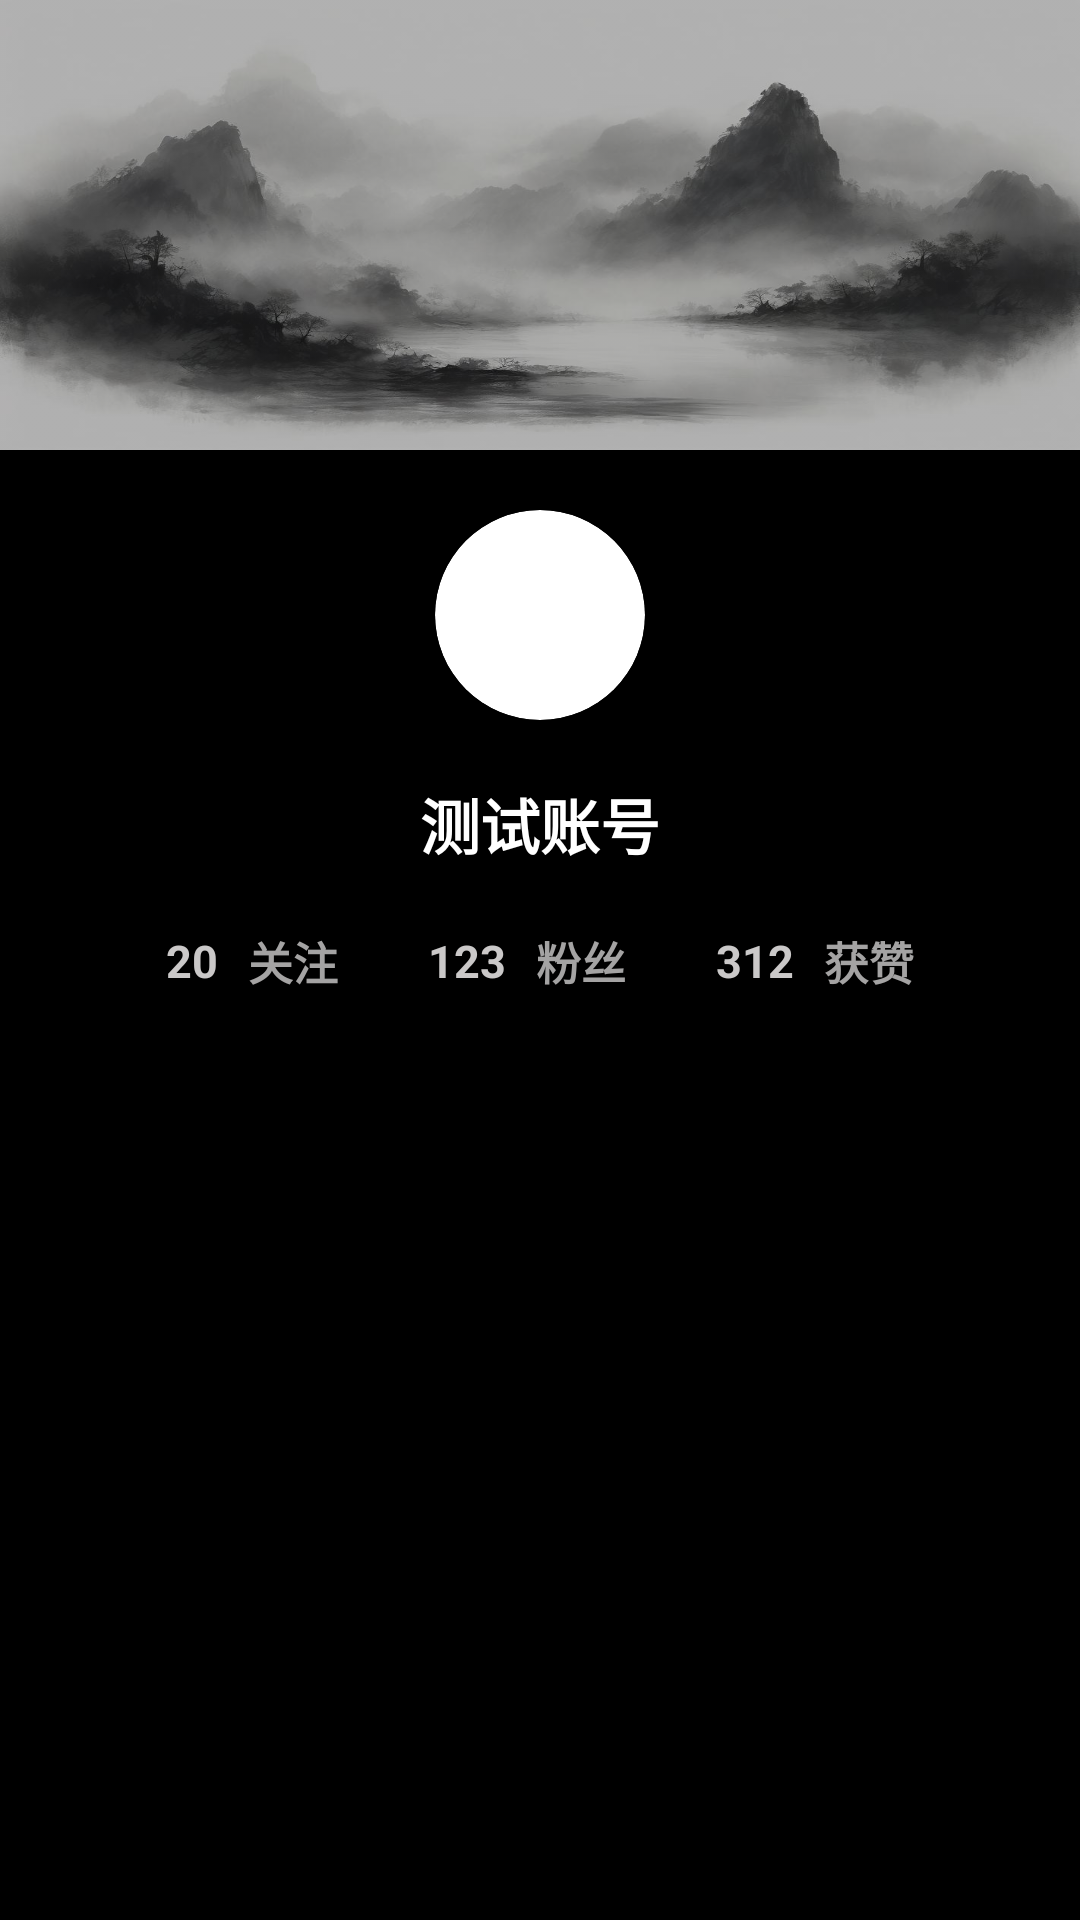

Reconstruct the res/layout file that produces this screen, plus the resources it refers to.
<!-- AndroidManifest.xml: activity theme Theme.MyMusic -->
<!-- res/layout/fragment_my_music.xml -->
<?xml version="1.0" encoding="utf-8"?>
<androidx.constraintlayout.widget.ConstraintLayout xmlns:android="http://schemas.android.com/apk/res/android"
    xmlns:tools="http://schemas.android.com/tools"
    android:layout_width="match_parent"
    android:layout_height="match_parent"
    android:background="@color/black"
    xmlns:app="http://schemas.android.com/apk/res-auto"
    tools:context=".view.fragment.MyMusicFragment">


    <androidx.constraintlayout.widget.ConstraintLayout
        android:id="@+id/constaintLayoutBg"
        android:layout_width="match_parent"
        android:layout_height="wrap_content"
        app:layout_constraintTop_toTopOf="parent"
        app:layout_constraintLeft_toLeftOf="parent"
        app:layout_constraintRight_toRightOf="parent">
        <ImageView
            android:id="@+id/imageviewMyMusic"
            android:layout_width="match_parent"
            android:layout_height="150dp"
            app:layout_constraintLeft_toLeftOf="parent"
            app:layout_constraintRight_toRightOf="parent"
            app:layout_constraintTop_toTopOf="parent"
            android:scaleType="fitXY"
            android:alpha="0.7"
            android:src="@mipmap/mybg"/>
    </androidx.constraintlayout.widget.ConstraintLayout>

    <androidx.constraintlayout.widget.ConstraintLayout
        android:id="@+id/constaintLayoutMyMsg"
        android:layout_width="match_parent"
        android:layout_height="wrap_content"
        app:layout_constraintTop_toBottomOf="@id/constaintLayoutBg"
        app:layout_constraintBottom_toTopOf="@id/constaintLayoutSongView"
        app:layout_constraintLeft_toLeftOf="parent"
        app:layout_constraintRight_toRightOf="parent">



        <androidx.cardview.widget.CardView
            android:id="@+id/imageviewMyHeadCardView"
            android:layout_width="wrap_content"
            android:layout_height="wrap_content"
            android:layout_marginTop="20dp"
            android:layout_marginHorizontal="20dp"
            app:cardCornerRadius="250dp"
            app:layout_constraintLeft_toLeftOf="parent"
            app:layout_constraintRight_toRightOf="parent"
            app:layout_constraintTop_toTopOf="parent"
            app:cardElevation="2dp">
            <ImageView
                android:id="@+id/imageviewMyHead"
                android:layout_width="70dp"
                android:layout_height="70dp"

                android:scaleType="fitXY"
                android:src="@mipmap/img5"/>
        </androidx.cardview.widget.CardView>


        <TextView
            android:id="@+id/tvUserName"
            android:layout_width="wrap_content"
            android:layout_height="wrap_content"
            app:layout_constraintLeft_toLeftOf="parent"
            app:layout_constraintRight_toRightOf="parent"
            app:layout_constraintTop_toBottomOf="@id/imageviewMyHeadCardView"
            android:textSize="20dp"
            android:textStyle="bold"
            android:textColor="@color/white"
            android:gravity="center"
            android:layout_marginTop="20dp"
            android:text="测试账号" />

        <LinearLayout
            android:id="@+id/linearLayoutAttention"
            android:layout_width="wrap_content"
            android:layout_height="wrap_content"
            android:gravity="center"
            app:layout_constraintTop_toBottomOf="@id/tvUserName"
            app:layout_constraintLeft_toLeftOf="parent"
            app:layout_constraintRight_toRightOf="parent"
            android:layout_marginVertical="20dp"
            android:orientation="horizontal">

            <TextView
                android:id="@+id/tvfollow"
                android:layout_width="match_parent"
                android:layout_height="match_parent"
                app:layout_constraintLeft_toLeftOf="parent"
                app:layout_constraintRight_toRightOf="parent"
                app:layout_constraintTop_toBottomOf="@id/imageviewMyHead"
                android:textSize="15dp"
                android:textStyle="bold"
                android:textColor="#CAC8C8"
                android:gravity="center"
                android:text="20" />
            <TextView
                android:layout_width="match_parent"
                android:layout_height="match_parent"
                app:layout_constraintLeft_toLeftOf="parent"
                app:layout_constraintRight_toRightOf="parent"
                app:layout_constraintTop_toBottomOf="@id/imageviewMyHead"
                android:textSize="15dp"
                android:textStyle="bold"
                android:textColor="#A4A3A3"
                android:gravity="center"
                android:layout_marginLeft="10dp"
                android:text="关注" />



            <TextView
                android:id="@+id/tvfollowed"
                android:layout_width="match_parent"
                android:layout_height="match_parent"
                app:layout_constraintLeft_toLeftOf="parent"
                app:layout_constraintRight_toRightOf="parent"
                app:layout_constraintTop_toBottomOf="@id/imageviewMyHead"
                android:textSize="15dp"
                android:textStyle="bold"
                android:textColor="#CAC8C8"
                android:gravity="center"
                android:layout_marginLeft="30dp"
                android:text="123" />
            <TextView
                android:layout_width="match_parent"
                android:layout_height="match_parent"
                app:layout_constraintLeft_toLeftOf="parent"
                app:layout_constraintRight_toRightOf="parent"
                app:layout_constraintTop_toBottomOf="@id/imageviewMyHead"
                android:textSize="15dp"
                android:textStyle="bold"
                android:textColor="#A4A3A3"
                android:gravity="center"
                android:layout_marginLeft="10dp"
                android:text="粉丝" />


            <TextView
                android:id="@+id/tvBeLiked"
                android:layout_width="match_parent"
                android:layout_height="match_parent"
                app:layout_constraintLeft_toLeftOf="parent"
                app:layout_constraintRight_toRightOf="parent"
                app:layout_constraintTop_toBottomOf="@id/imageviewMyHead"
                android:textSize="15dp"
                android:textStyle="bold"
                android:textColor="#CAC8C8"
                android:gravity="center"
                android:layout_marginLeft="30dp"
                android:text="312" />
            <TextView
                android:layout_width="match_parent"
                android:layout_height="match_parent"
                app:layout_constraintLeft_toLeftOf="parent"
                app:layout_constraintRight_toRightOf="parent"
                app:layout_constraintTop_toBottomOf="@id/imageviewMyHead"
                android:textSize="15dp"
                android:textStyle="bold"
                android:textColor="#A4A3A3"
                android:gravity="center"
                android:layout_marginLeft="10dp"
                android:text="获赞" />

        </LinearLayout>

    </androidx.constraintlayout.widget.ConstraintLayout>



    <androidx.constraintlayout.widget.ConstraintLayout
        android:id="@+id/constaintLayoutSongView"
        android:layout_width="match_parent"
        android:layout_height="0dp"
        app:layout_constraintLeft_toLeftOf="parent"
        app:layout_constraintRight_toRightOf="parent"
        app:layout_constraintBottom_toBottomOf="parent"
        app:layout_constraintTop_toBottomOf="@id/constaintLayoutMyMsg">

        <com.google.android.material.tabs.TabLayout
            android:id="@+id/tabsMyMusic"
            android:layout_width="match_parent"
            android:layout_height="40dp"
            app:tabMode="fixed"
            android:background="@color/black"
            app:tabTextColor="@color/white"
            app:layout_constraintTop_toTopOf="parent"
            app:tabTextAppearance="@style/TabLayoutTextStyle"
            app:layout_constraintLeft_toLeftOf="parent"
            app:layout_constraintRight_toRightOf="parent"/>

        <androidx.viewpager2.widget.ViewPager2
            android:id="@+id/myViewPager"
            android:layout_width="match_parent"
            android:layout_height="0dp"
            app:layout_constraintTop_toBottomOf="@id/tabsMyMusic"
            app:layout_constraintBottom_toBottomOf="parent"
            app:layout_constraintLeft_toLeftOf="parent"
            app:layout_constraintRight_toRightOf="parent"/>

    </androidx.constraintlayout.widget.ConstraintLayout>



</androidx.constraintlayout.widget.ConstraintLayout>
<!-- resources referenced by this layout -->
<resources>
  <color name="black">#FF000000</color>
  <color name="white">#FFFFFFFF</color>
  <!-- mipmap mybg: png bitmap (mipmap-mdpi, 669886 bytes) -->
  <style name="TabLayoutTextStyle" parent="TextAppearance.Design.Tab">
          <item name="android:textSize">18sp</item> 
          <item name="android:textAllCaps">false</item>
      </style>
  <style name="Theme.MyMusic" parent="Theme.Material3.Light.NoActionBar">
  
          <item name="android:windowDrawsSystemBarBackgrounds">true</item>
          <item name="android:statusBarColor">@android:color/black</item>
          <item name="android:navigationBarColor">@android:color/black</item>
          <item name="android:windowTranslucentStatus">false</item> 
  
      </style>
</resources>
